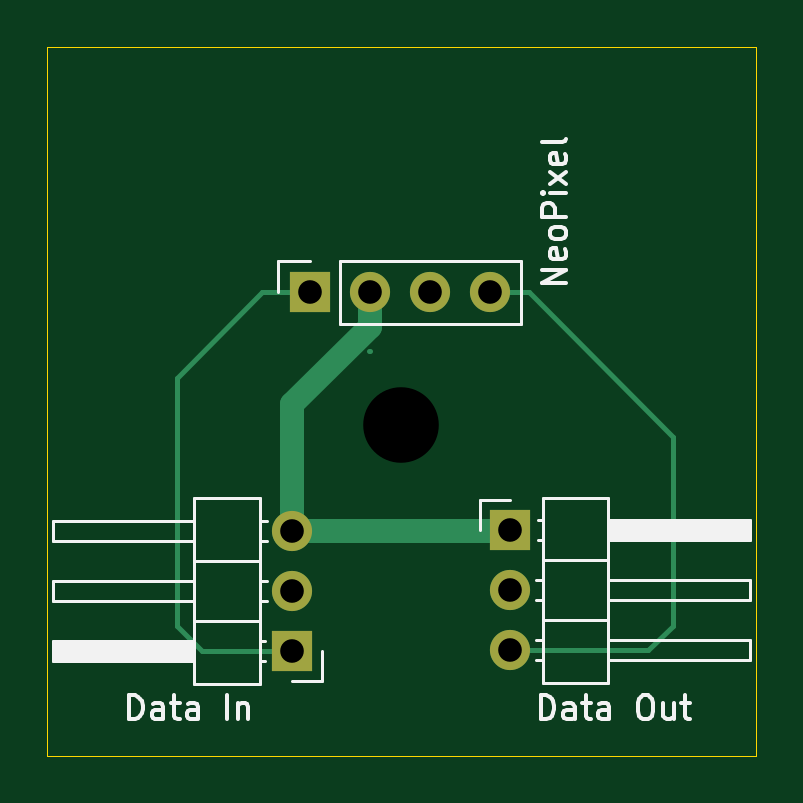
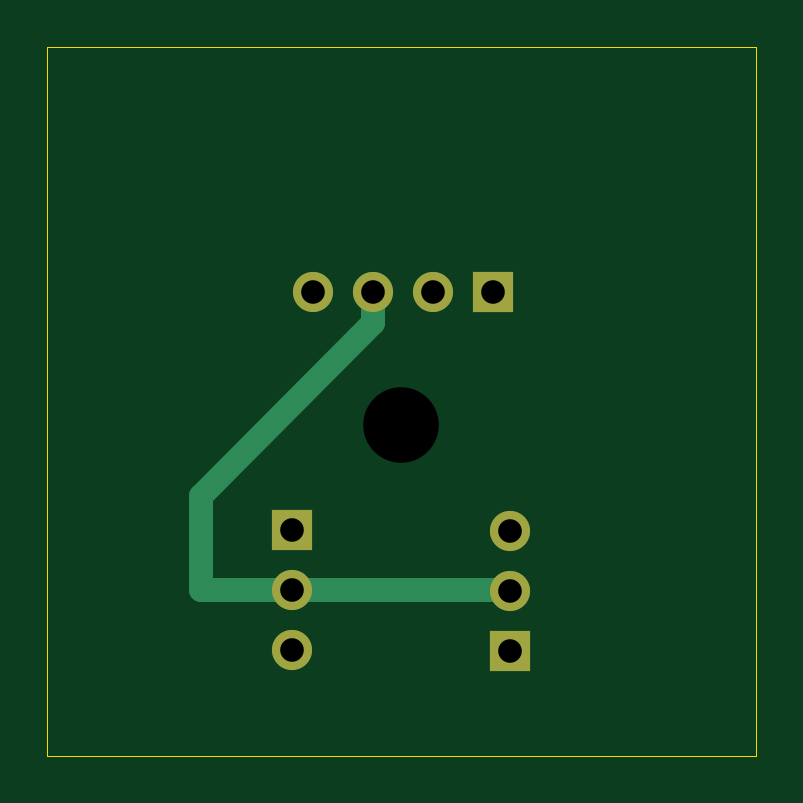
Circuit board: 11 layer files. Board 30.0 x 30.0 mm.
- bottom_copper: Passive-B_Cu.gbl (1278 bytes)
- bottom_mask: Passive-B_Mask.gbs (857 bytes)
- paste: Passive-B_Paste.gbp (486 bytes)
- bottom_silk: Passive-B_Silkscreen.gbo (867 bytes)
- outline: Passive-Edge_Cuts.gm1 (647 bytes)
- top_copper: Passive-F_Cu.gtl (1904 bytes)
- top_mask: Passive-F_Mask.gts (857 bytes)
- paste: Passive-F_Paste.gtp (486 bytes)
- top_silk: Passive-F_Silkscreen.gto (13245 bytes)
- drill: Passive-NPTH.drl (346 bytes)
- drill: Passive-PTH.drl (487 bytes)

=== bottom_copper: Passive-B_Cu.gbl ===
G04 #@! TF.GenerationSoftware,KiCad,Pcbnew,9.0.2*
G04 #@! TF.CreationDate,2025-07-05T11:04:00-07:00*
G04 #@! TF.ProjectId,Passive,50617373-6976-4652-9e6b-696361645f70,rev?*
G04 #@! TF.SameCoordinates,Original*
G04 #@! TF.FileFunction,Copper,L2,Bot*
G04 #@! TF.FilePolarity,Positive*
%FSLAX46Y46*%
G04 Gerber Fmt 4.6, Leading zero omitted, Abs format (unit mm)*
G04 Created by KiCad (PCBNEW 9.0.2) date 2025-07-05 11:04:00*
%MOMM*%
%LPD*%
G01*
G04 APERTURE LIST*
G04 #@! TA.AperFunction,ComponentPad*
%ADD10R,1.700000X1.700000*%
G04 #@! TD*
G04 #@! TA.AperFunction,ComponentPad*
%ADD11C,1.700000*%
G04 #@! TD*
G04 #@! TA.AperFunction,Conductor*
%ADD12C,1.000000*%
G04 #@! TD*
G04 APERTURE END LIST*
D10*
X147885000Y-91080000D03*
D11*
X147885000Y-88540000D03*
X147885000Y-86000000D03*
X157115000Y-91040000D03*
X157115000Y-88500000D03*
D10*
X157115000Y-85960000D03*
X148615000Y-75885000D03*
D11*
X151155000Y-75885000D03*
X153695000Y-75885000D03*
X156235000Y-75885000D03*
D12*
X153695000Y-75885000D02*
X153695000Y-77195000D01*
X153695000Y-77195000D02*
X161000000Y-84500000D01*
X161000000Y-84500000D02*
X161000000Y-88500000D01*
X161000000Y-88500000D02*
X157115000Y-88500000D01*
X157115000Y-88500000D02*
X147925000Y-88500000D01*
X147925000Y-88500000D02*
X147885000Y-88540000D01*
M02*

=== bottom_mask: Passive-B_Mask.gbs ===
G04 #@! TF.GenerationSoftware,KiCad,Pcbnew,9.0.2*
G04 #@! TF.CreationDate,2025-07-05T11:04:00-07:00*
G04 #@! TF.ProjectId,Passive,50617373-6976-4652-9e6b-696361645f70,rev?*
G04 #@! TF.SameCoordinates,Original*
G04 #@! TF.FileFunction,Soldermask,Bot*
G04 #@! TF.FilePolarity,Negative*
%FSLAX46Y46*%
G04 Gerber Fmt 4.6, Leading zero omitted, Abs format (unit mm)*
G04 Created by KiCad (PCBNEW 9.0.2) date 2025-07-05 11:04:00*
%MOMM*%
%LPD*%
G01*
G04 APERTURE LIST*
%ADD10C,2.700000*%
%ADD11R,1.700000X1.700000*%
%ADD12C,1.700000*%
G04 APERTURE END LIST*
D10*
X152500000Y-81500000D03*
D11*
X147885000Y-91080000D03*
D12*
X147885000Y-88540000D03*
X147885000Y-86000000D03*
X157115000Y-91040000D03*
X157115000Y-88500000D03*
D11*
X157115000Y-85960000D03*
X148615000Y-75885000D03*
D12*
X151155000Y-75885000D03*
X153695000Y-75885000D03*
X156235000Y-75885000D03*
M02*

=== paste: Passive-B_Paste.gbp ===
G04 #@! TF.GenerationSoftware,KiCad,Pcbnew,9.0.2*
G04 #@! TF.CreationDate,2025-07-05T11:04:00-07:00*
G04 #@! TF.ProjectId,Passive,50617373-6976-4652-9e6b-696361645f70,rev?*
G04 #@! TF.SameCoordinates,Original*
G04 #@! TF.FileFunction,Paste,Bot*
G04 #@! TF.FilePolarity,Positive*
%FSLAX46Y46*%
G04 Gerber Fmt 4.6, Leading zero omitted, Abs format (unit mm)*
G04 Created by KiCad (PCBNEW 9.0.2) date 2025-07-05 11:04:00*
%MOMM*%
%LPD*%
G01*
G04 APERTURE LIST*
G04 APERTURE END LIST*
M02*

=== bottom_silk: Passive-B_Silkscreen.gbo ===
G04 #@! TF.GenerationSoftware,KiCad,Pcbnew,9.0.2*
G04 #@! TF.CreationDate,2025-07-05T11:04:00-07:00*
G04 #@! TF.ProjectId,Passive,50617373-6976-4652-9e6b-696361645f70,rev?*
G04 #@! TF.SameCoordinates,Original*
G04 #@! TF.FileFunction,Legend,Bot*
G04 #@! TF.FilePolarity,Positive*
%FSLAX46Y46*%
G04 Gerber Fmt 4.6, Leading zero omitted, Abs format (unit mm)*
G04 Created by KiCad (PCBNEW 9.0.2) date 2025-07-05 11:04:00*
%MOMM*%
%LPD*%
G01*
G04 APERTURE LIST*
%ADD10C,2.700000*%
%ADD11R,1.700000X1.700000*%
%ADD12C,1.700000*%
G04 APERTURE END LIST*
%LPC*%
D10*
X152500000Y-81500000D03*
D11*
X147885000Y-91080000D03*
D12*
X147885000Y-88540000D03*
X147885000Y-86000000D03*
X157115000Y-91040000D03*
X157115000Y-88500000D03*
D11*
X157115000Y-85960000D03*
X148615000Y-75885000D03*
D12*
X151155000Y-75885000D03*
X153695000Y-75885000D03*
X156235000Y-75885000D03*
%LPD*%
M02*

=== outline: Passive-Edge_Cuts.gm1 ===
G04 #@! TF.GenerationSoftware,KiCad,Pcbnew,9.0.2*
G04 #@! TF.CreationDate,2025-07-05T11:04:00-07:00*
G04 #@! TF.ProjectId,Passive,50617373-6976-4652-9e6b-696361645f70,rev?*
G04 #@! TF.SameCoordinates,Original*
G04 #@! TF.FileFunction,Profile,NP*
%FSLAX46Y46*%
G04 Gerber Fmt 4.6, Leading zero omitted, Abs format (unit mm)*
G04 Created by KiCad (PCBNEW 9.0.2) date 2025-07-05 11:04:00*
%MOMM*%
%LPD*%
G01*
G04 APERTURE LIST*
G04 #@! TA.AperFunction,Profile*
%ADD10C,0.050000*%
G04 #@! TD*
G04 APERTURE END LIST*
D10*
X137500000Y-65500000D02*
X167500000Y-65500000D01*
X167500000Y-95500000D01*
X137500000Y-95500000D01*
X137500000Y-65500000D01*
M02*

=== top_copper: Passive-F_Cu.gtl ===
G04 #@! TF.GenerationSoftware,KiCad,Pcbnew,9.0.2*
G04 #@! TF.CreationDate,2025-07-05T11:04:00-07:00*
G04 #@! TF.ProjectId,Passive,50617373-6976-4652-9e6b-696361645f70,rev?*
G04 #@! TF.SameCoordinates,Original*
G04 #@! TF.FileFunction,Copper,L1,Top*
G04 #@! TF.FilePolarity,Positive*
%FSLAX46Y46*%
G04 Gerber Fmt 4.6, Leading zero omitted, Abs format (unit mm)*
G04 Created by KiCad (PCBNEW 9.0.2) date 2025-07-05 11:04:00*
%MOMM*%
%LPD*%
G01*
G04 APERTURE LIST*
G04 #@! TA.AperFunction,ComponentPad*
%ADD10R,1.700000X1.700000*%
G04 #@! TD*
G04 #@! TA.AperFunction,ComponentPad*
%ADD11C,1.700000*%
G04 #@! TD*
G04 #@! TA.AperFunction,Conductor*
%ADD12C,0.200000*%
G04 #@! TD*
G04 #@! TA.AperFunction,Conductor*
%ADD13C,1.000000*%
G04 #@! TD*
G04 APERTURE END LIST*
D10*
X147885000Y-91080000D03*
D11*
X147885000Y-88540000D03*
X147885000Y-86000000D03*
X157115000Y-91040000D03*
X157115000Y-88500000D03*
D10*
X157115000Y-85960000D03*
X148615000Y-75885000D03*
D11*
X151155000Y-75885000D03*
X153695000Y-75885000D03*
X156235000Y-75885000D03*
D12*
X157115000Y-91040000D02*
X162960000Y-91040000D01*
X162960000Y-91040000D02*
X164000000Y-90000000D01*
X164000000Y-90000000D02*
X164000000Y-82000000D01*
X164000000Y-82000000D02*
X157885000Y-75885000D01*
X157885000Y-75885000D02*
X156235000Y-75885000D01*
X143000000Y-90000000D02*
X143000000Y-79500000D01*
X143000000Y-79500000D02*
X146615000Y-75885000D01*
X146615000Y-75885000D02*
X148615000Y-75885000D01*
X147885000Y-91080000D02*
X144080000Y-91080000D01*
X144080000Y-91080000D02*
X143000000Y-90000000D01*
D13*
X151155000Y-75885000D02*
X151155000Y-77345000D01*
X151155000Y-77345000D02*
X147885000Y-80615000D01*
X147885000Y-80615000D02*
X147885000Y-86000000D01*
X147885000Y-86000000D02*
X148000000Y-85885000D01*
X147885000Y-86000000D02*
X157075000Y-86000000D01*
X157075000Y-86000000D02*
X157115000Y-85960000D01*
D12*
X151115000Y-78385000D02*
X151155000Y-78385000D01*
M02*

=== top_mask: Passive-F_Mask.gts ===
G04 #@! TF.GenerationSoftware,KiCad,Pcbnew,9.0.2*
G04 #@! TF.CreationDate,2025-07-05T11:04:00-07:00*
G04 #@! TF.ProjectId,Passive,50617373-6976-4652-9e6b-696361645f70,rev?*
G04 #@! TF.SameCoordinates,Original*
G04 #@! TF.FileFunction,Soldermask,Top*
G04 #@! TF.FilePolarity,Negative*
%FSLAX46Y46*%
G04 Gerber Fmt 4.6, Leading zero omitted, Abs format (unit mm)*
G04 Created by KiCad (PCBNEW 9.0.2) date 2025-07-05 11:04:00*
%MOMM*%
%LPD*%
G01*
G04 APERTURE LIST*
%ADD10C,2.700000*%
%ADD11R,1.700000X1.700000*%
%ADD12C,1.700000*%
G04 APERTURE END LIST*
D10*
X152500000Y-81500000D03*
D11*
X147885000Y-91080000D03*
D12*
X147885000Y-88540000D03*
X147885000Y-86000000D03*
X157115000Y-91040000D03*
X157115000Y-88500000D03*
D11*
X157115000Y-85960000D03*
X148615000Y-75885000D03*
D12*
X151155000Y-75885000D03*
X153695000Y-75885000D03*
X156235000Y-75885000D03*
M02*

=== paste: Passive-F_Paste.gtp ===
G04 #@! TF.GenerationSoftware,KiCad,Pcbnew,9.0.2*
G04 #@! TF.CreationDate,2025-07-05T11:04:00-07:00*
G04 #@! TF.ProjectId,Passive,50617373-6976-4652-9e6b-696361645f70,rev?*
G04 #@! TF.SameCoordinates,Original*
G04 #@! TF.FileFunction,Paste,Top*
G04 #@! TF.FilePolarity,Positive*
%FSLAX46Y46*%
G04 Gerber Fmt 4.6, Leading zero omitted, Abs format (unit mm)*
G04 Created by KiCad (PCBNEW 9.0.2) date 2025-07-05 11:04:00*
%MOMM*%
%LPD*%
G01*
G04 APERTURE LIST*
G04 APERTURE END LIST*
M02*

=== top_silk: Passive-F_Silkscreen.gto (13245 bytes, source omitted) ===
=== drill: Passive-NPTH.drl ===
M48
; DRILL file {KiCad 9.0.2} date 2025-07-05T11:04:58-0700
; FORMAT={-:-/ absolute / metric / decimal}
; #@! TF.CreationDate,2025-07-05T11:04:58-07:00
; #@! TF.GenerationSoftware,Kicad,Pcbnew,9.0.2
; #@! TF.FileFunction,NonPlated,1,2,NPTH
FMAT,2
METRIC
; #@! TA.AperFunction,NonPlated,NPTH,ComponentDrill
T1C3.200
%
G90
G05
T1
X152.5Y-81.5
M30

=== drill: Passive-PTH.drl ===
M48
; DRILL file {KiCad 9.0.2} date 2025-07-05T11:04:58-0700
; FORMAT={-:-/ absolute / metric / decimal}
; #@! TF.CreationDate,2025-07-05T11:04:58-07:00
; #@! TF.GenerationSoftware,Kicad,Pcbnew,9.0.2
; #@! TF.FileFunction,Plated,1,2,PTH
FMAT,2
METRIC
; #@! TA.AperFunction,Plated,PTH,ComponentDrill
T1C1.000
%
G90
G05
T1
X147.885Y-86.0
X147.885Y-88.54
X147.885Y-91.08
X148.615Y-75.885
X151.155Y-75.885
X153.695Y-75.885
X156.235Y-75.885
X157.115Y-85.96
X157.115Y-88.5
X157.115Y-91.04
M30

